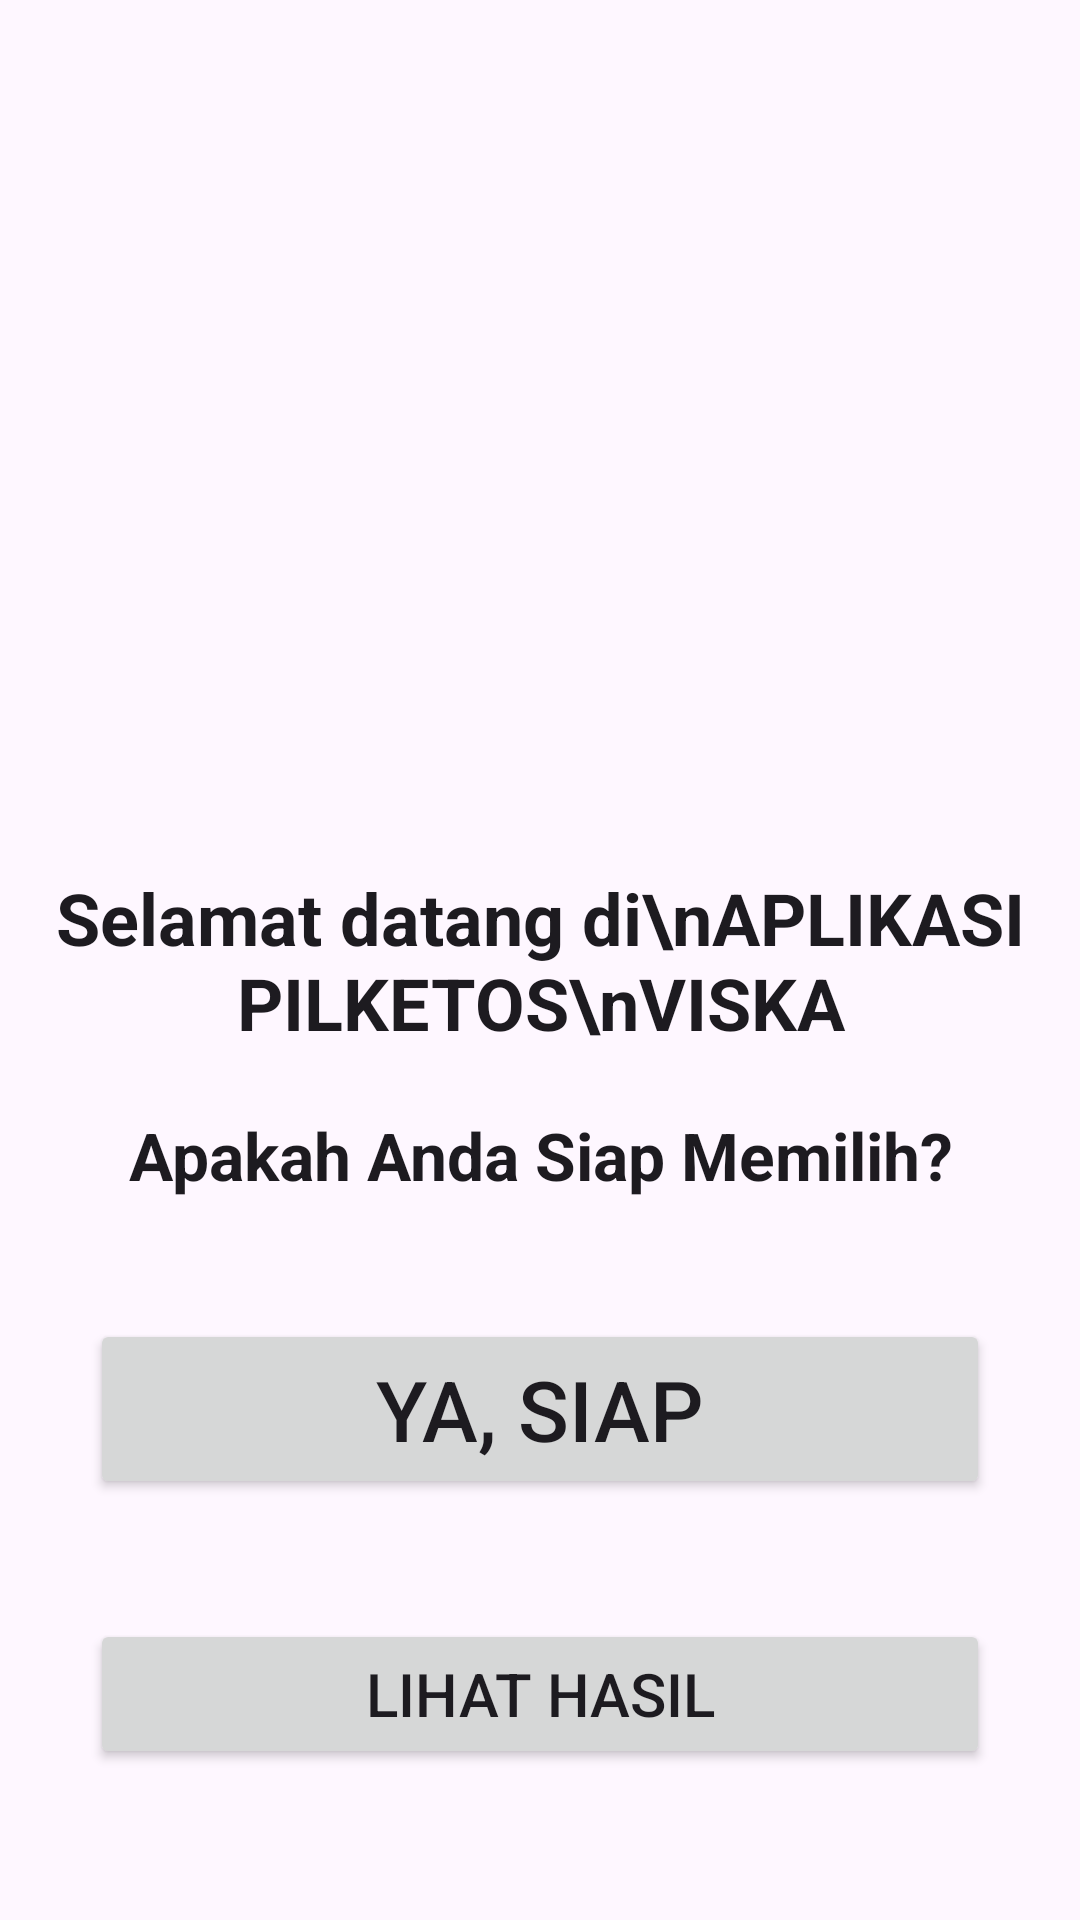

Layout XML and referenced resources for this Android screen:
<!-- AndroidManifest.xml: application theme Theme.PILKETOS -->
<!-- res/layout/activity_main.xml -->
<?xml version="1.0" encoding="utf-8"?>
<androidx.constraintlayout.widget.ConstraintLayout xmlns:android="http://schemas.android.com/apk/res/android"
    xmlns:app="http://schemas.android.com/apk/res-auto"
    xmlns:tools="http://schemas.android.com/tools"
    android:id="@+id/main"
    android:layout_width="match_parent"
    android:layout_height="match_parent"
    tools:context=".MainActivity">

    <TextView
        android:id="@+id/tvJudul"
        android:layout_width="wrap_content"
        android:layout_height="wrap_content"
        android:text="Selamat datang di\nAPLIKASI PILKETOS\nVISKA"
        android:textAlignment="center"
        android:textAppearance="@style/TextAppearance.AppCompat.Headline"
        android:textStyle="bold"
        app:layout_constraintBottom_toBottomOf="parent"
        app:layout_constraintEnd_toEndOf="parent"
        app:layout_constraintStart_toStartOf="parent"
        app:layout_constraintTop_toTopOf="parent" />
    <TextView
        android:id="@+id/tvSubJudul"
        android:layout_width="wrap_content"
        android:layout_height="wrap_content"
        android:text="Apakah Anda Siap Memilih?"
        android:textAlignment="center"
        android:textAppearance="@style/TextAppearance.AppCompat.Large"
        android:textStyle="bold"
        android:layout_marginTop="20dp"
        app:layout_constraintEnd_toEndOf="parent"
        app:layout_constraintStart_toStartOf="parent"
        app:layout_constraintTop_toBottomOf="@id/tvJudul" />
    <Button
        android:id="@+id/btNext"
        android:layout_width="match_parent"
        android:layout_height="60dp"
        android:text="Ya, Siap"
        android:textSize="28sp"
        app:layout_constraintStart_toStartOf="parent"
        app:layout_constraintTop_toBottomOf="@id/tvSubJudul"
        app:layout_constraintEnd_toEndOf="parent"
        android:layout_marginStart="30dp"
        android:layout_marginEnd="30dp"
        android:layout_marginTop="40dp"/>
    <Button
        android:id="@+id/btLihatHasil"
        android:layout_width="match_parent"
        android:layout_height="50dp"
        android:text="Lihat Hasil"
        android:textSize="20sp"
        app:layout_constraintStart_toStartOf="parent"
        app:layout_constraintTop_toBottomOf="@id/btNext"
        app:layout_constraintEnd_toEndOf="parent"
        android:layout_marginStart="30dp"
        android:layout_marginEnd="30dp"
        android:layout_marginTop="40dp"/>


</androidx.constraintlayout.widget.ConstraintLayout>
<!-- resources referenced by this layout -->
<resources>
  <style name="Theme.PILKETOS" parent="Base.Theme.PILKETOS" />
  <style name="Base.Theme.PILKETOS" parent="Theme.Material3.DayNight.NoActionBar">
          
          
      </style>
</resources>
